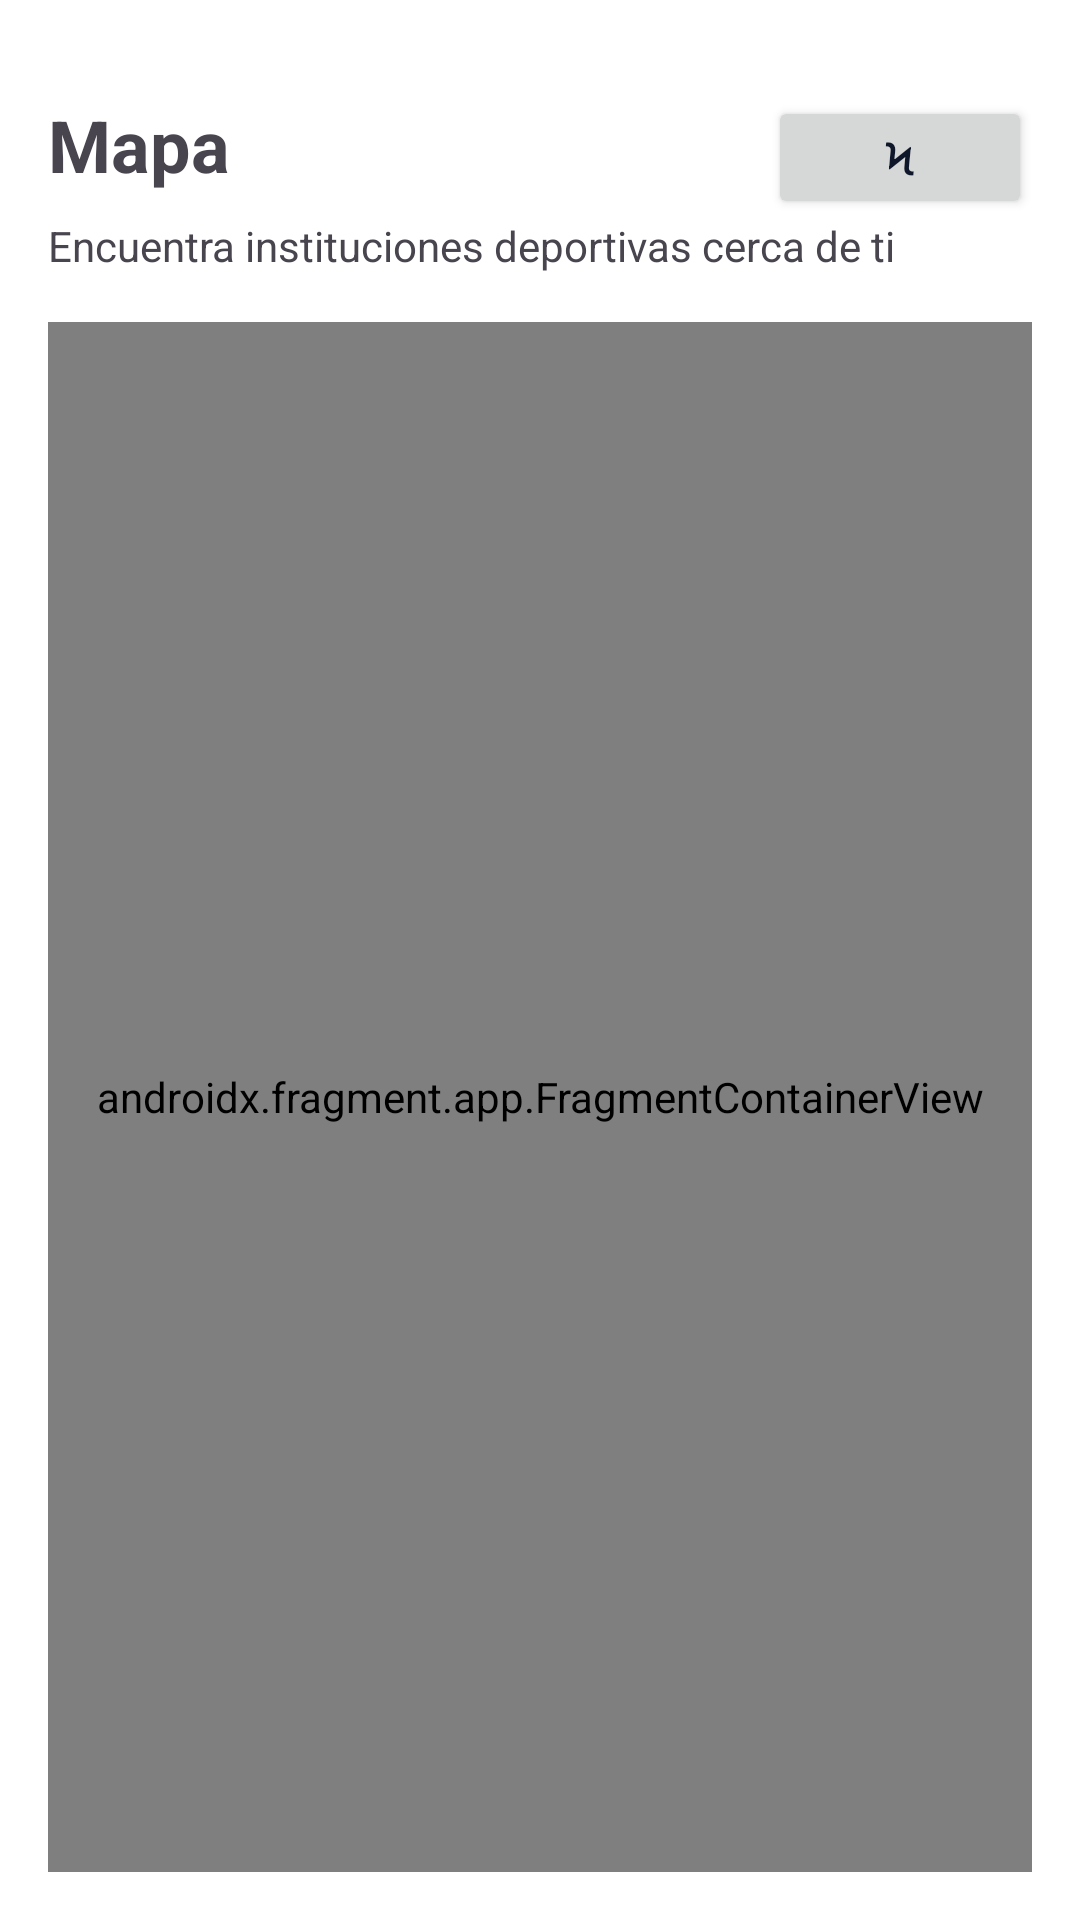

This screen was rendered from an Android layout file. Write that file and the resources it references.
<!-- AndroidManifest.xml: application theme Theme.SportConnection -->
<!-- res/layout/fragment_map.xml -->
<?xml version="1.0" encoding="utf-8"?>
<androidx.constraintlayout.widget.ConstraintLayout xmlns:android="http://schemas.android.com/apk/res/android"
    xmlns:app="http://schemas.android.com/apk/res-auto"
    xmlns:tools="http://schemas.android.com/tools"
    android:layout_width="match_parent"
    android:layout_height="match_parent"
    android:padding="16dp">

    <TextView
        android:id="@+id/titleMap"
        android:layout_width="0dp"
        android:layout_height="wrap_content"
        android:layout_marginTop="16dp"
        android:text="Mapa"
        android:textSize="24sp"
        android:textStyle="bold"
        app:layout_constraintEnd_toStartOf="@id/btnSubscribeMap"
        app:layout_constraintStart_toStartOf="parent"
        app:layout_constraintTop_toTopOf="parent" />

    <Button
        android:id="@+id/btnSubscribeMap"
        android:layout_marginTop="16dp"
        android:layout_width="wrap_content"
        android:layout_height="41dp"
        android:paddingStart="16dp"
        android:paddingEnd="16dp"
        android:text="ϟ"
        android:textSize="15sp"
        app:layout_constraintEnd_toEndOf="parent"
        app:layout_constraintTop_toTopOf="parent" />

    <TextView
        android:id="@+id/textMap"
        android:layout_width="wrap_content"
        android:layout_height="wrap_content"
        android:layout_marginTop="8dp"
        android:text="Encuentra instituciones deportivas cerca de ti"
        app:layout_constraintStart_toStartOf="parent"
        app:layout_constraintTop_toBottomOf="@id/titleMap" />

    <androidx.fragment.app.FragmentContainerView
        android:id="@+id/mapView"
        android:name="com.google.android.gms.maps.SupportMapFragment"
        android:layout_width="0dp"
        android:layout_height="0dp"
        android:layout_marginTop="16dp"
        app:layout_constraintTop_toBottomOf="@id/textMap"
        app:layout_constraintBottom_toBottomOf="parent"
        app:layout_constraintStart_toStartOf="parent"
        app:layout_constraintEnd_toEndOf="parent" />

</androidx.constraintlayout.widget.ConstraintLayout>
<!-- resources referenced by this layout -->
<resources>
  <style name="Theme.SportConnection" parent="Base.Theme.SportConnection" />
  <style name="Base.Theme.SportConnection" parent="Theme.Material3.DayNight.NoActionBar">
          
          <item name="colorPrimary">@color/primary</item>
          <item name="colorPrimaryVariant">@color/primary_dark</item>
          <item name="colorOnPrimary">@color/text_on_primary</item>
  
          
          <item name="colorSecondary">@color/secondary</item>
          <item name="colorSecondaryVariant">@color/secondary_dark</item>
          <item name="colorOnSecondary">@color/text_on_secondary</item>
  
          
          <item name="android:colorBackground">@color/white</item>
          <item name="colorSurface">@color/light</item>
          <item name="colorOnSurface">@color/dark</item>
          <item name="colorOnBackground">@color/dark</item>
  
          
          <item name="colorError">@color/error</item>
          <item name="colorOnError">@color/white</item>
  
          
          <item name="android:statusBarColor">@color/primary</item>
          <item name="android:windowLightStatusBar">false</item>
  
          
          <item name="android:navigationBarColor">@color/white</item>
  
          
          <item name="android:textColorPrimary">@color/dark</item>
          <item name="android:textColorSecondary">@color/secondary</item>
  
          
          <item name="materialButtonStyle">@style/Widget.App.Button</item>
  
          
          <item name="textInputStyle">@style/Widget.App.TextInputLayout</item>
      </style>
  <color name="primary">#2563EB</color>
  <color name="primary_dark">#1E3A8A</color>
  <color name="text_on_primary">#FFFFFF</color>
  <color name="secondary">#60A5FA</color>
  <color name="secondary_dark">#1E40AF</color>
  <color name="text_on_secondary">#FFFFFF</color>
  <color name="white">#FFFFFFFF</color>
  <color name="light">#F1F5F9</color>
  <color name="dark">#0F172A</color>
  <color name="error">#DC2626</color>
  <style name="Widget.App.Button" parent="Widget.Material3.Button">
          <item name="backgroundTint">@color/primary</item>
          <item name="android:textColor">@color/text_on_primary</item>
          <item name="cornerRadius">8dp</item>
      </style>
  <style name="Widget.App.TextInputLayout" parent="Widget.Material3.TextInputLayout.OutlinedBox">
          <item name="boxStrokeColor">@color/primary</item>
          <item name="hintTextColor">@color/secondary</item>
      </style>
</resources>
